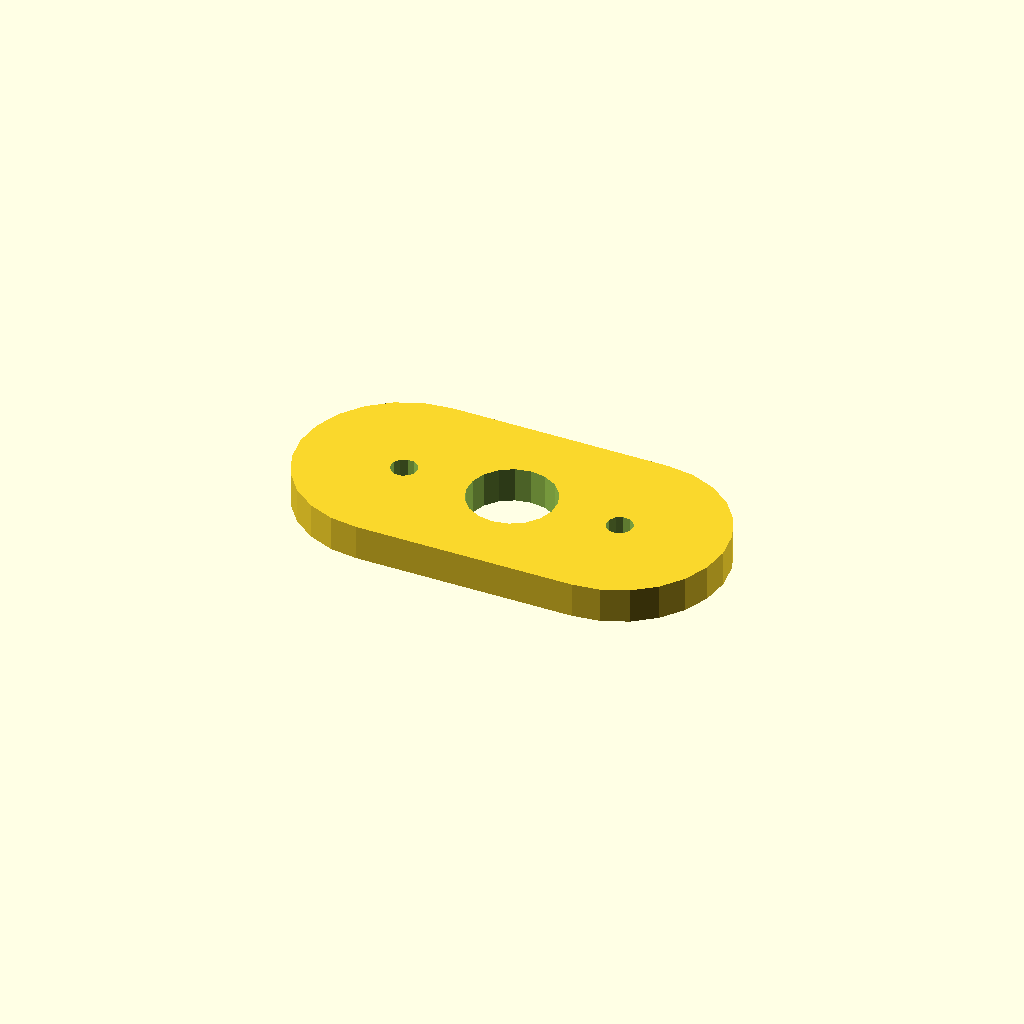
Cell 1: rendered with the file's own defaults.
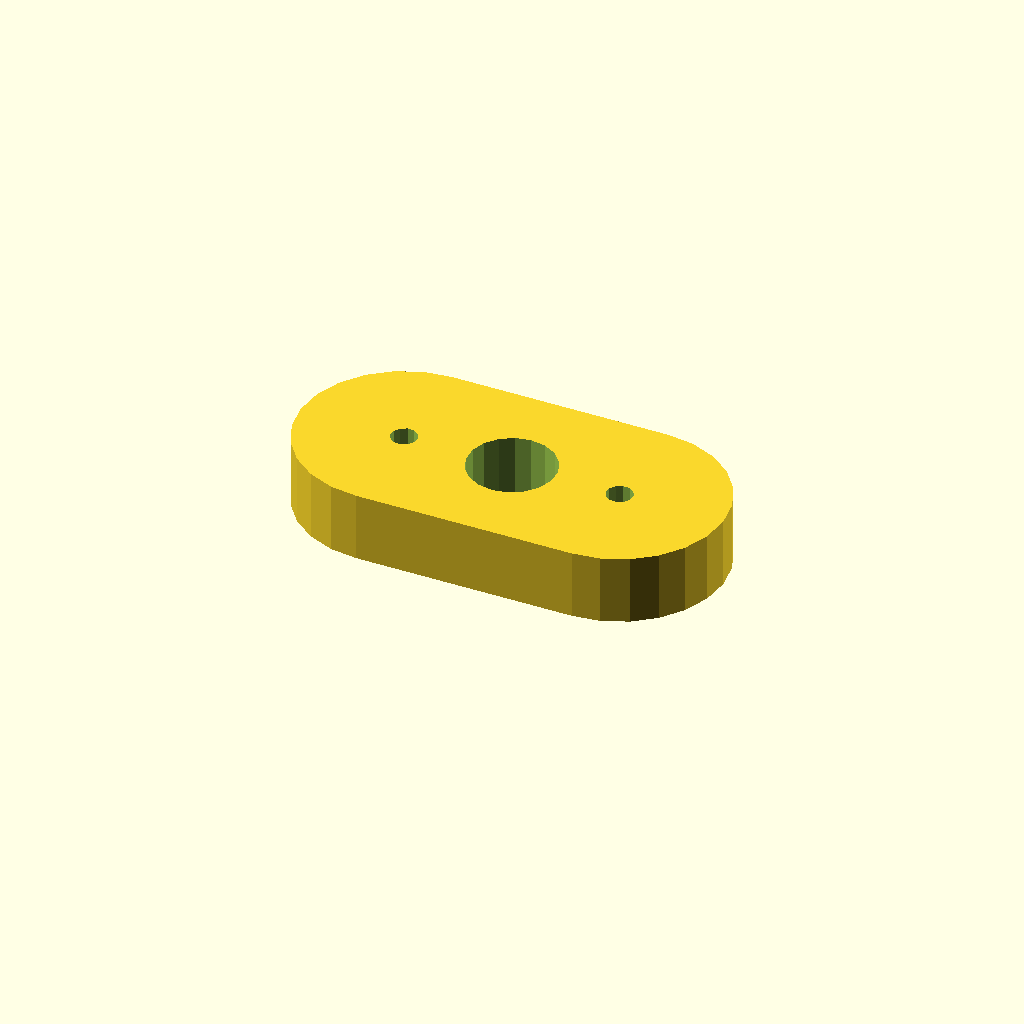
Cell 2: the same model with plate_t = 16.
All cells are drawn from one camera (rotation 55°, 0°, 25°, orthographic, colour scheme Cornfield), so only the parameter changes between them.
OpenSCAD source file optional_data/data/sketch4/spacerplates/part_0194.scad:
$fn = 32;

// ----------------------------------------------------------------------
// Spacer plate: obround span 50, caps R24
// ----------------------------------------------------------------------

// --- parameters (mm) ---
bore_r = 10;              // centre bore radius
bolt_r = 3;               // bolt hole radius
plate_t = 8;              // plate thickness, Z (extrusion height)
span = 50;                // obround span
cap_r = 24;               // cap radius

profile = [[24, 48], [17.788, 47.182], [12, 44.785], [7.029, 40.971], [3.215, 36], [0.818, 30.212], [0, 24], [0.818, 17.788], [3.215, 12], [7.029, 7.029], [12, 3.215], [17.788, 0.818], [24, 0], [74, 0], [80.212, 0.818], [86, 3.215], [90.971, 7.029], [94.785, 12], [97.182, 17.788], [98, 24], [97.182, 30.212], [94.785, 36], [90.971, 40.971], [86, 44.785], [80.212, 47.182], [74, 48]];  // primary outline, 26 points, counter clockwise
void_1 = [[58.816, 25.908], [57.572, 29.15], [55.293, 31.771], [52.256, 33.455], [48.825, 33.998], [45.416, 33.336], [42.439, 31.547], [40.254, 28.848], [39.123, 25.564], [39.184, 22.092], [40.428, 18.85], [42.707, 16.229], [45.744, 14.545], [49.175, 14.002], [52.584, 14.664], [55.561, 16.453], [57.746, 19.152], [58.877, 22.436]];  // centre bore, 18 points
void_2 = [[26.945, 24.572], [26.264, 25.968], [24.977, 26.837], [23.428, 26.945], [22.032, 26.264], [21.163, 24.977], [21.055, 23.428], [21.736, 22.032], [23.023, 21.163], [24.572, 21.055], [25.968, 21.736], [26.837, 23.023]];  // end hole, 12 points
void_3 = [[76.945, 24.572], [76.264, 25.968], [74.977, 26.837], [73.428, 26.945], [72.032, 26.264], [71.163, 24.977], [71.055, 23.428], [71.736, 22.032], [73.023, 21.163], [74.572, 21.055], [75.968, 21.736], [76.837, 23.023]];  // end hole, 12 points

// --- the one profile operation ---
difference() {
  linear_extrude(height = plate_t) polygon(points = profile);
  translate([0, 0, -1])
    linear_extrude(height = plate_t + 2) polygon(points = void_1);
  translate([0, 0, -1])
    linear_extrude(height = plate_t + 2) polygon(points = void_2);
  translate([0, 0, -1])
    linear_extrude(height = plate_t + 2) polygon(points = void_3);
}
Customizer parameters (derived from the source; name, type, default, range or options):
bore_r: number, default 10
bolt_r: number, default 3
plate_t: number, default 8
span: number, default 50
cap_r: number, default 24
